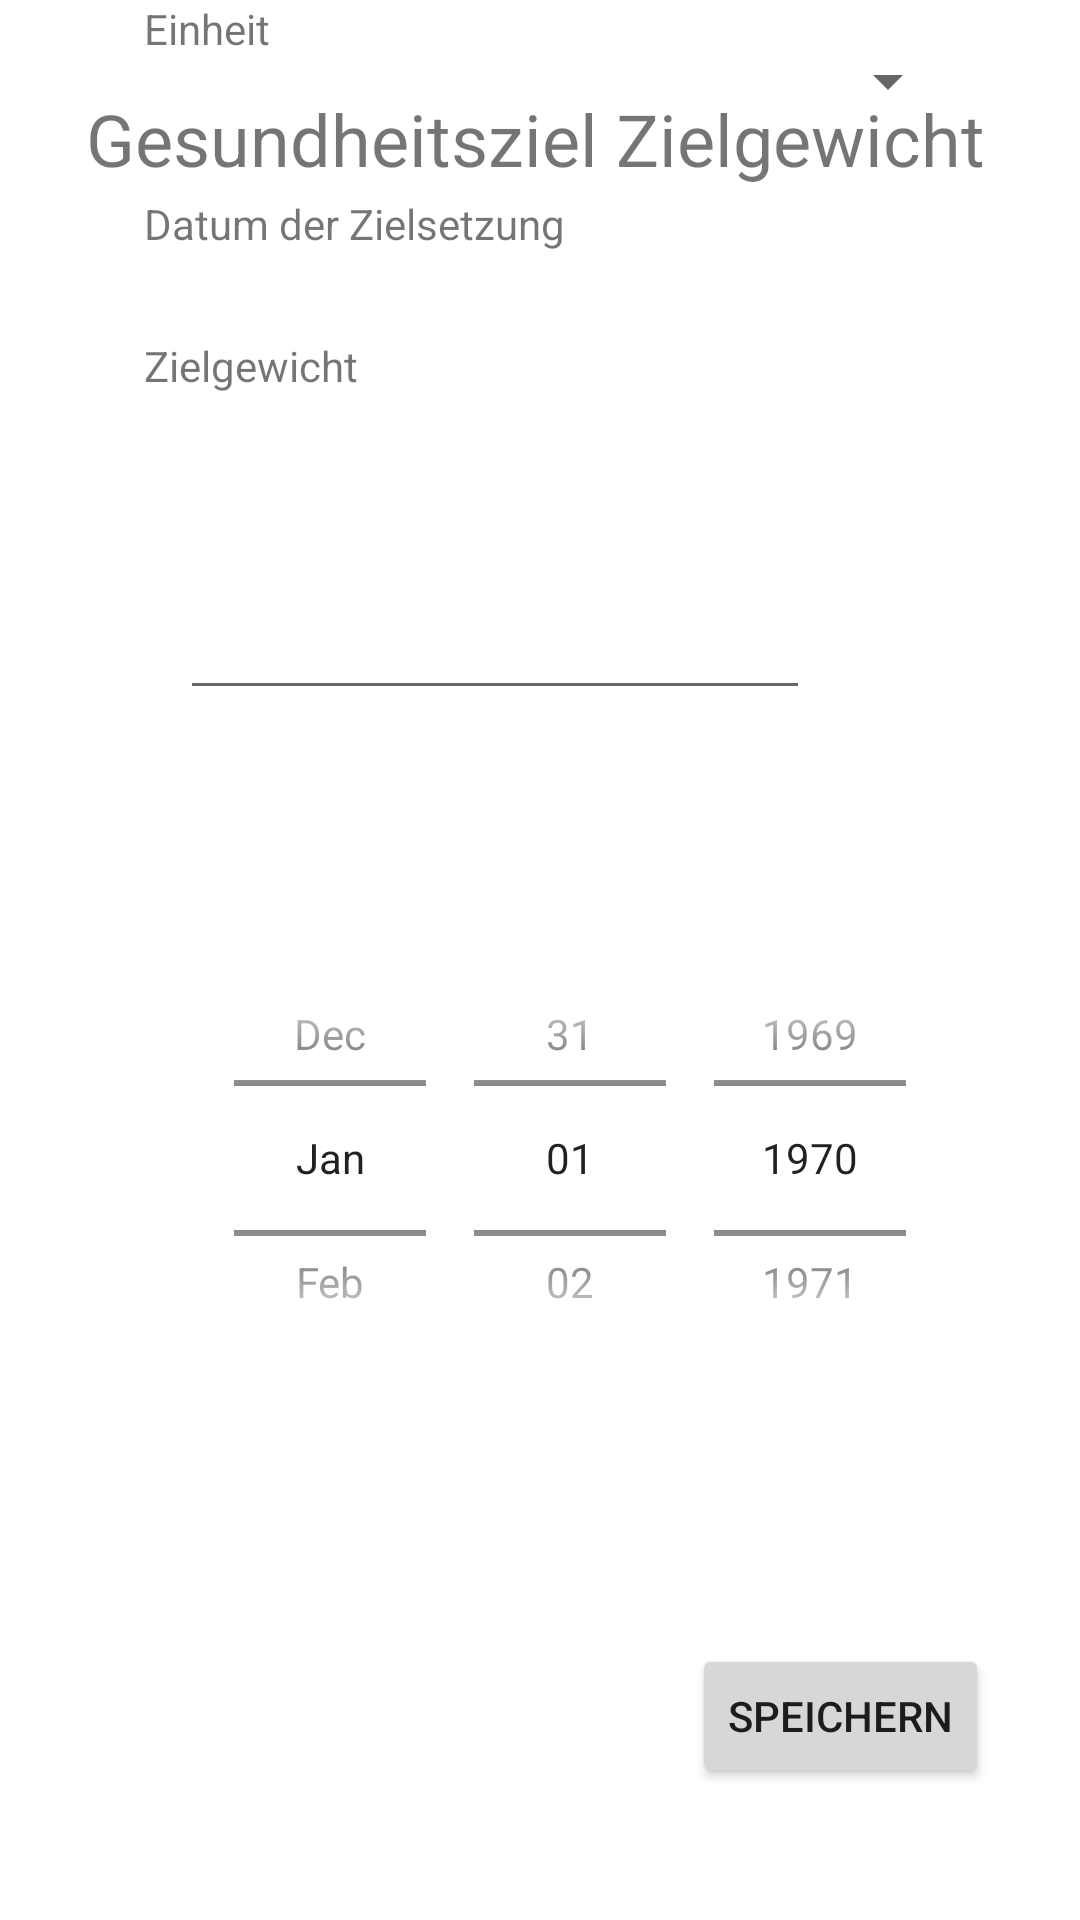

Produce the Android XML layout that renders to this screen, including the resource entries it uses.
<!-- AndroidManifest.xml: application theme Theme.StepUp -->
<!-- res/layout/activity_gesundheitsziel__gewicht_setzen_aendern.xml -->
<?xml version="1.0" encoding="utf-8"?>
<androidx.constraintlayout.widget.ConstraintLayout xmlns:android="http://schemas.android.com/apk/res/android"
    xmlns:app="http://schemas.android.com/apk/res-auto"
    xmlns:tools="http://schemas.android.com/tools"
    android:layout_width="match_parent"
    android:layout_height="match_parent"
    tools:context=".gesundheitsziel_Gewicht_setzen_aendern">

    <TextView
        android:id="@+id/textView10"
        android:layout_width="wrap_content"
        android:layout_height="wrap_content"
        android:layout_marginTop="30dp"
        android:autoText="false"
        android:text="Gesundheitsziel Zielgewicht"
        android:textSize="24sp"
        app:layout_constraintEnd_toEndOf="parent"
        app:layout_constraintHorizontal_bias="0.475"
        app:layout_constraintStart_toStartOf="parent"
        app:layout_constraintTop_toTopOf="parent" />

    <DatePicker
        android:id="@+id/dateHealthGoal_Weight"
        android:layout_width="252dp"
        android:layout_height="156dp"
        android:layout_marginStart="68dp"
        android:layout_marginTop="224dp"
        android:calendarViewShown="false"
        android:datePickerMode="spinner"
        app:layout_constraintStart_toStartOf="parent"
        app:layout_constraintTop_toBottomOf="@+id/textView14" />

    <Button
        android:id="@+id/btnSaveWeightObservation"
        android:layout_width="wrap_content"
        android:layout_height="wrap_content"
        android:layout_marginBottom="44dp"
        android:text="Speichern"
        app:layout_constraintBottom_toBottomOf="parent"
        app:layout_constraintEnd_toEndOf="parent"
        app:layout_constraintHorizontal_bias="0.884"
        app:layout_constraintStart_toStartOf="parent" />

    <TextView
        android:id="@+id/textView12"
        android:layout_width="wrap_content"
        android:layout_height="wrap_content"
        android:layout_marginStart="48dp"
        android:layout_marginTop="50dp"
        android:text="Zielgewicht"
        app:layout_constraintStart_toStartOf="parent"
        app:layout_constraintTop_toBottomOf="@+id/textView10" />

    <EditText
        android:id="@+id/eTxtWeightGoal"
        android:layout_width="wrap_content"
        android:layout_height="wrap_content"
        android:layout_marginStart="60dp"
        android:layout_marginTop="64dp"
        android:ems="10"
        android:inputType="number"
        app:layout_constraintStart_toStartOf="parent"
        app:layout_constraintTop_toBottomOf="@+id/textView12" />

    <Spinner
        android:id="@+id/spinner1"
        android:layout_width="272dp"
        android:layout_height="16dp"
        android:layout_marginStart="48dp"
        app:layout_constraintStart_toStartOf="parent"
        app:layout_constraintTop_toBottomOf="@+id/textView13" />

    <TextView
        android:id="@+id/textView13"
        android:layout_width="wrap_content"
        android:layout_height="wrap_content"
        android:layout_marginStart="48dp"
        android:layout_marginTop="30dp"
        android:text="Einheit"
        app:layout_constraintStart_toStartOf="parent"
        app:layout_constraintTop_toBottomOf="@+id/eTxtWeightObservation" />

    <TextView
        android:id="@+id/textView14"
        android:layout_width="wrap_content"
        android:layout_height="wrap_content"
        android:layout_marginStart="48dp"
        android:layout_marginTop="30dp"
        android:text="Datum der Zielsetzung"
        app:layout_constraintStart_toStartOf="parent"
        app:layout_constraintTop_toBottomOf="@+id/spinner1" />
</androidx.constraintlayout.widget.ConstraintLayout>
<!-- resources referenced by this layout -->
<resources>
  <style name="Theme.StepUp" parent="Theme.MaterialComponents.DayNight.DarkActionBar">
          
          <item name="colorPrimary">@color/primary</item>
          <item name="colorPrimaryVariant">@color/primary</item>
          <item name="colorOnPrimary">@color/white</item>
          
          <item name="colorSecondary">@color/secondary</item>
          <item name="colorSecondaryVariant">@color/secondary</item>
          <item name="colorOnSecondary">@color/tertiary</item>
          
          <item name="android:statusBarColor" tools:targetApi="l">?attr/colorPrimaryVariant</item>
          
      </style>
  <color name="primary">#90d61d</color>
  <color name="white">#FFFFFFFF</color>
  <color name="secondary">#194863</color>
  <color name="tertiary">#DCDCDC</color>
</resources>
